Run: headless pygame with SDL's dummy video driver; simulated clock (each Clock.tick advances the game by its frame time, no real sleeping); random seed 0; keys injected as events and as key.get_pressed() state; no mouse input.
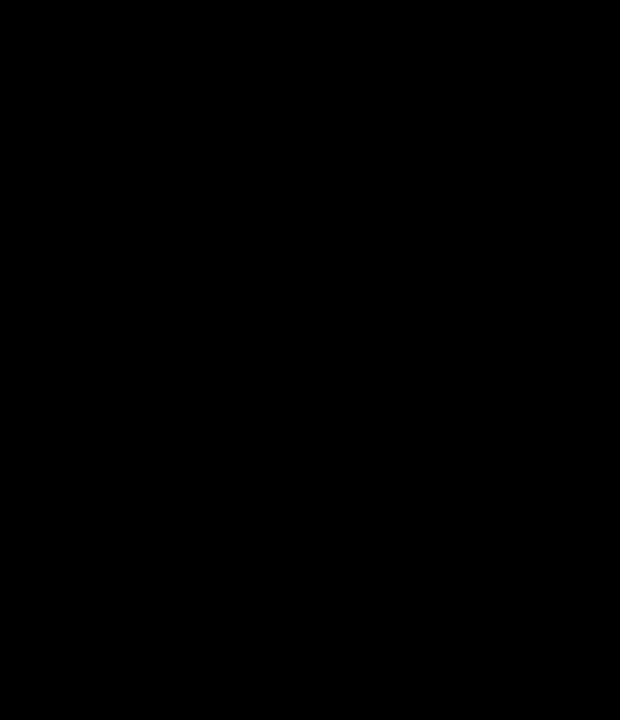
Frame 1 of 4 · flips 1–60 · no input
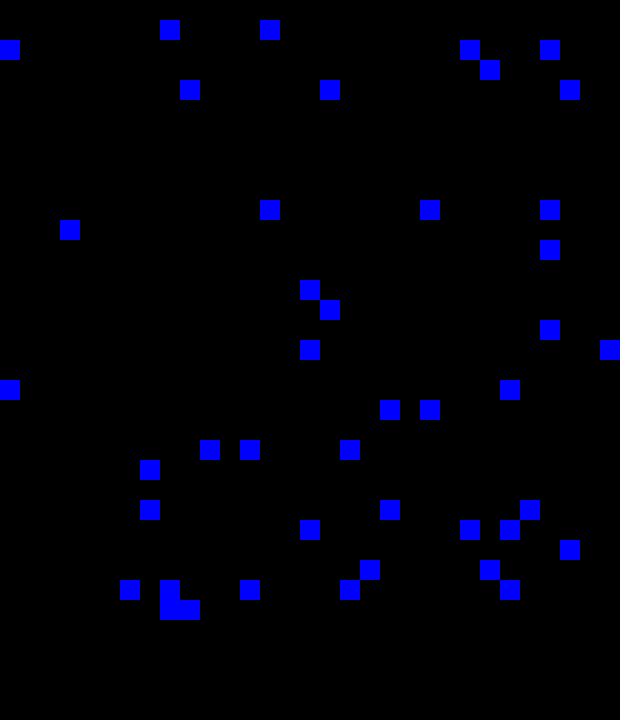
Frame 2 of 4 · flips 61–180 · tapped SPACE, RETURN · held RIGHT (→), D
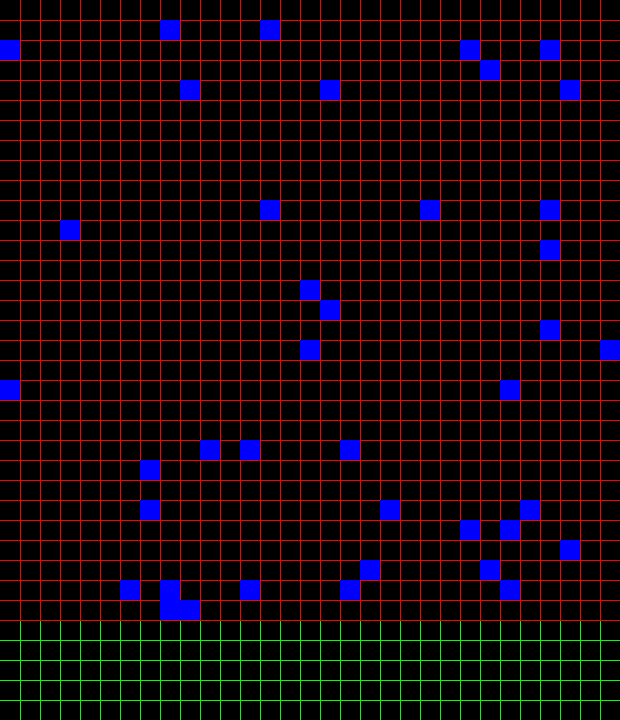
Frame 3 of 4 · flips 181–300 · held DOWN (↓), S
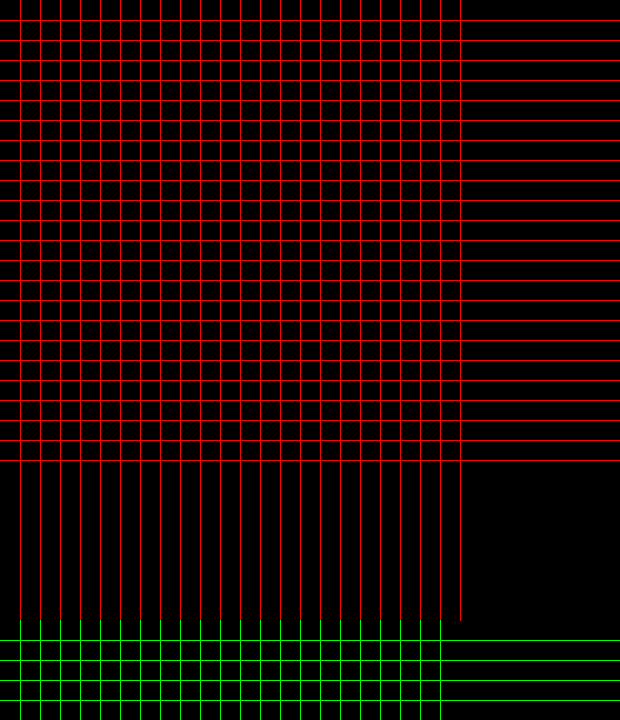
Frame 4 of 4 · flips 301–420 · held LEFT (←), A, UP (↑), W

The pygame program that drew these frames:

import pygame
import sys
import random
from threading import *

pygame.init()
display = pygame.display.set_mode((620, 720))
background = pygame.Surface((620, 720))
background.fill((0, 0, 0))
food_pos = []

game_over = [False]

turn_locations = []
def turn_locations_finder():
    i = 1
    # turn_locations = []
    turn_locations.clear()
    turn_location_right = random.randint(1, 30)
    turn_location_left = 0
    turn_locations.append(turn_location_right)

    while i <= 15:
        turn_location_left = random.randint(0, turn_location_right)
        turn_locations.append(turn_location_left)
        turn_location_right = random.randint(turn_location_left, 30)
        turn_locations.append(turn_location_right)
        i += 1



def enter_game():
    snake_block = 20
    snake_speed = 100
    bullet_state =[False]

    i = 1
    percentage = 5
    while i <= int((percentage / 100) * 961):
        food_x = random.randint(0, 30)*20
        food_y = random.randint(0, 30)*20

        if (food_x, food_y) in food_pos:
            pass
        else:
            food_pos.append([food_x, food_y])
            i += 1

    carriage_x = [15]
    #
    # i = 1
    # turn_locations = []
    # turn_location_right = random.randint(1, 30)
    # turn_location_left = 0
    # turn_locations.append(turn_location_right)
    #
    #
    #
    # while i <= 15:
    #     turn_location_left = random.randint(0, turn_location_right)
    #     turn_locations.append(turn_location_left)
    #     turn_location_right = random.randint(turn_location_left, 30)
    #     turn_locations.append(turn_location_right)
    #     i += 1
    turn_locations_finder()
    print(turn_locations)

    def snake(snake_block_function, snake_list_function):
        for site in snake_list_function:
            pygame.draw.rect(display, pygame.Color((255, 255, 255)),
                             [site[0], site[1], snake_block_function, snake_block_function],
                             width=3)

    def background():
        # pygame.draw.rect(display, pygame.Color((0, 0, 0)), [0, 0, 620, 720])
        for event in pygame.event.get():
            if event.type == pygame.QUIT:
                pygame.quit()
                sys.exit()
        for i in range(1, 32):
            pass
            # pygame.draw.line(display, pygame.Color((255, 0, 0)), (0, (i * 20)), (620, (i * 20)), width=1)
            # pygame.draw.line(display, pygame.Color((255, 0, 0)), ((i * 20), 0), ((i * 20), 620), width=1)
            #
            # pygame.draw.line(display, pygame.Color((0, 255, 0)), (0, ((i + 31) * 20)), (620, ((i + 31) * 20)), width=1)
            # pygame.draw.line(display, pygame.Color((0, 255, 0)), ((i * 20), 620), ((i * 20), 720), width=1)

    def food_display():
        for food_item in food_pos:
            pygame.draw.rect(display, pygame.Color((0, 0, 255)), [((food_item[0])), ((food_item[1])), 20, 20])

    def carriage_drawing(carriage_pos):
        pygame.draw.rect(display, pygame.Color((255, 0, 0)), ((carriage_pos*20-20), 660, 60, 20))
        pygame.draw.rect(display, pygame.Color((255, 0, 0)), ((carriage_pos*20), 640, 20, 20))

    def game():

        game_over[0] = False
        snake_list = []
        length_of_snake = [10]
        turning_right = [True]

        x = [-20]
        y = [0]
        carriage_x = [15]

        def carriage(snake_block):
            while True:
                if pygame.key.get_pressed()[pygame.K_LEFT]:
                    carriage_x[0] = carriage_x[0] - 1
                elif pygame.key.get_pressed()[pygame.K_RIGHT]:
                    carriage_x[0] = carriage_x[0] + 1
                if pygame.key.get_pressed()[pygame.K_SPACE]:
                    pass
                    bullet_state[0] = True
                else:
                    bullet_state[0] = False

                pygame.time.Clock().tick(50)

                pygame.draw.rect(display, pygame.Color((0, 0, 0)), [0, 0, 620, 720])

                for i in range(1, 32):
                    pygame.draw.line(display, pygame.Color((255, 0, 0)), (0, (i * 20)), (620, (i * 20)), width=1)
                    pygame.draw.line(display, pygame.Color((255, 0, 0)), ((i * 20), 0), ((i * 20), 620), width=1)

                    pygame.draw.line(display, pygame.Color((0, 255, 0)), (0, ((i + 31) * 20)), (620, ((i + 31) * 20)),
                                     width=1)
                    pygame.draw.line(display, pygame.Color((0, 255, 0)), ((i * 20), 620), ((i * 20), 720), width=1)

                for food_item in food_pos:
                    pygame.draw.rect(display, pygame.Color((0, 0, 255)),
                                     [((food_item[0])), ((food_item[1])), 20, 20])
                if carriage_x[0] >30:
                    carriage_x[0] -= 30
                elif carriage_x[0] <0:
                    carriage_x[0] += 30

                carriage_drawing(carriage_x[0])

                snake(snake_block, snake_list)
                # pygame.display.update()
        T = Thread(target=carriage, args = (snake_block, ), daemon= True)
        T.start()

        def bullet():

            bullet_y = 32
            i = 1

            while True:

                if bullet_state[0] == True:
                    pygame.draw.rect(display, pygame.Color((255, 0, 0)), [(carriage_x[0] * 20),
                                                                          (bullet_y * 20), 20, 20])
                    pygame.display.update()
                    bullet_y -= 1
                    pygame.time.Clock().tick(500)
                    if bullet_y < 0:
                        bullet_y = 32

                    for i in snake_list:

                        bullet_spot = [carriage_x[0]*20, bullet_y*20]

                        if bullet_spot in food_pos:
                            print("hit food")
                            bullet_y = 32

                        if carriage_x[0]*20 == i[0] and bullet_y*20 == i[1]:
                            if snake_list.index(i) == (len(snake_list)-1) :

                                print("hit", i[0], i[1])
                                bullet_y = 32
                                removed_part = snake_list[:(snake_list.index(i) + 1)]
                                del snake_list[:(snake_list.index(i) + 1)]
                                length_of_snake[0] = len(snake_list)
                                for i in removed_part:
                                    food_pos.append(i)

                                turn_locations_finder()
                                print(turn_locations)

                                x[0] = -20
                                y[0] = 0
                                length_of_snake[0] = 1
                                bullet_state[0] = False

                            else:
                                print("hit", i[0], i[1])
                                bullet_y = 32
                                removed_part = snake_list[:(snake_list.index(i)+1)]
                                del snake_list[:(snake_list.index(i) + 1)]
                                length_of_snake[0] = len(snake_list)
                                # print(removed_part)
                                for i in removed_part:
                                    food_pos.append(i)


                else:
                    pygame.display.update()

        T_2 = Thread(target=bullet, daemon= True)
        T_2.start()


        while not game_over[0]:

            for event in pygame.event.get():
                if event.type == pygame.QUIT:
                    game_over[0] = True
            while y[0] < 600:

                for i in range(0, 31):

                    flag = [False, False]

                    if i%2 == 0:
                        turning_right[0] = True
                    else:
                        turning_right[0] = False

                    def motion(turning_right):

                        pygame.time.Clock().tick(snake_speed)

                        if x[0] == turn_locations[i] * 20:
                            y[0] += 20
                            flag[0] = True
                            length_of_snake[0] += 1
                        else:
                            if turning_right:
                                x[0] += 20
                            else:
                                x[0] -=20
                        if y[0] > 600:
                            return 0
                        snake_head = [x[0], y[0]]
                        snake_list.append(snake_head)
                        if len(snake_list) > length_of_snake[0]:
                            del snake_list[0]

                        background()
                        food_display()
                        # print(snake_list)
                        for j in food_pos:
                            if (x[0] == (j[0])) and (y[0] == (j[1])):
                                length_of_snake[0] += 1
                                food_pos.remove(j)

                        if flag[0]:
                            return 0


                    if i % 2 == 0:
                        while x[0] <= (turn_locations[i] * 20):
                            ref = motion(True)
                            if ref == 0:
                                break
                    else:
                        while x[0] >= (turn_locations[i] * 20):
                            ref = motion(False)
                            if ref == 0:
                                break
    game()


enter_game()
pygame.quit()
sys.exit()
